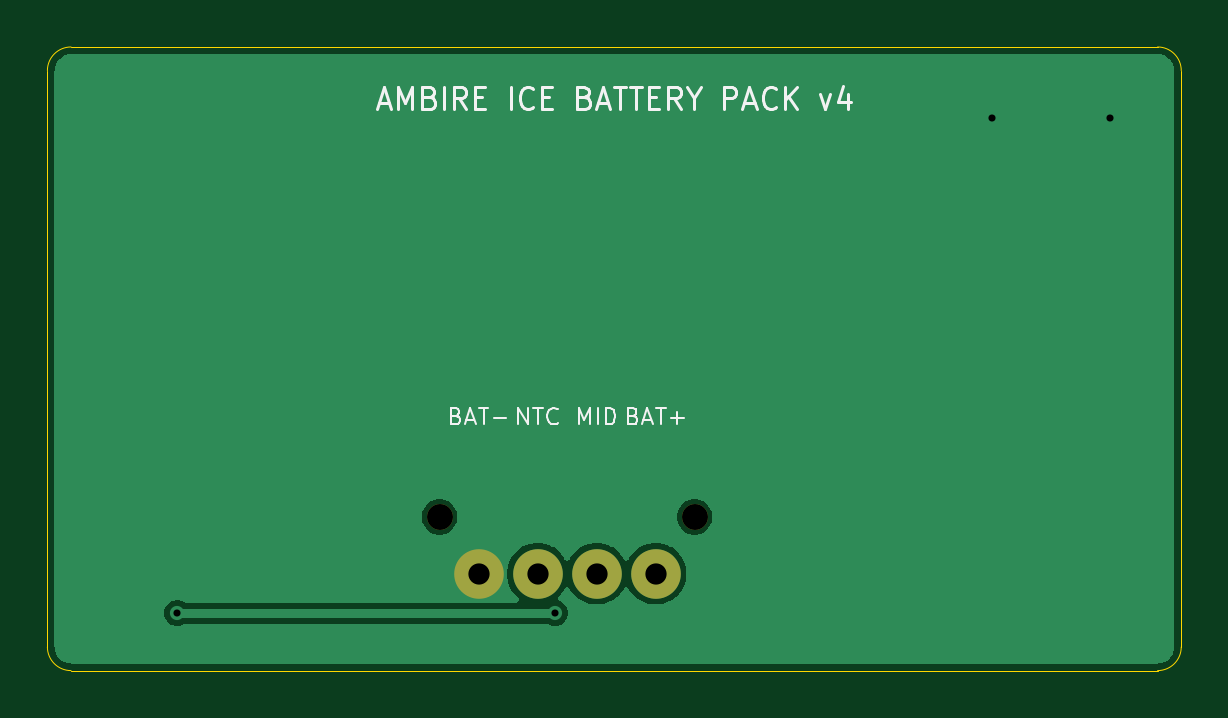
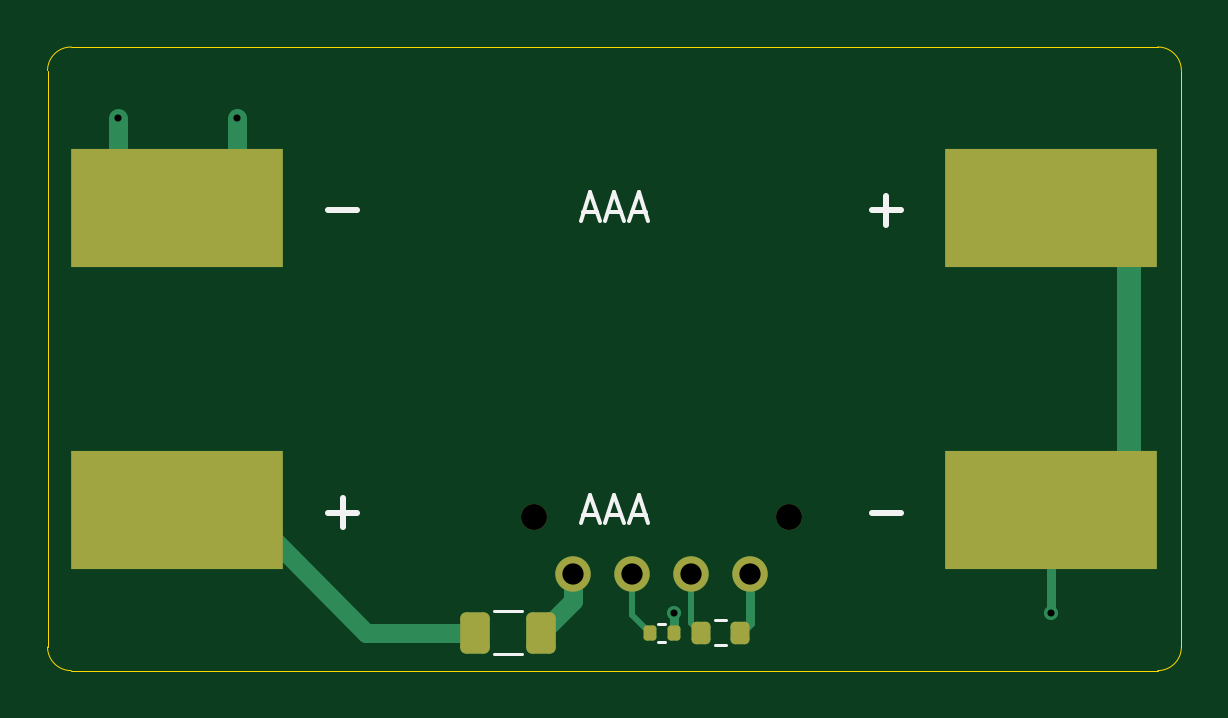
Circuit board: 11 layer files. Board 48.0 x 26.4 mm.
- bottom_copper: pack-B_Cu.gbl (3563 bytes)
- bottom_mask: pack-B_Mask.gbs (2018 bytes)
- paste: pack-B_Paste.gbp (1722 bytes)
- bottom_silk: pack-B_Silkscreen.gbo (3492 bytes)
- outline: pack-Edge_Cuts.gm1 (883 bytes)
- top_copper: pack-F_Cu.gtl (10739 bytes)
- top_mask: pack-F_Mask.gts (880 bytes)
- paste: pack-F_Paste.gtp (647 bytes)
- top_silk: pack-F_Silkscreen.gto (11334 bytes)
- drill: pack-NPTH.drl (348 bytes)
- drill: pack-PTH.drl (462 bytes)

=== bottom_copper: pack-B_Cu.gbl ===
%TF.GenerationSoftware,KiCad,Pcbnew,10.0.4*%
%TF.CreationDate,2026-11-01T18:59:05+02:00*%
%TF.ProjectId,pack,7061636b-2e6b-4696-9361-645f70636258,v4*%
%TF.SameCoordinates,Original*%
%TF.FileFunction,Copper,L2,Bot*%
%TF.FilePolarity,Positive*%
%FSLAX46Y46*%
G04 Gerber Fmt 4.6, Leading zero omitted, Abs format (unit mm)*
G04 Created by KiCad (PCBNEW 10.0.4) date 2026-11-01 18:59:05*
%MOMM*%
%LPD*%
G01*
G04 APERTURE LIST*
G04 Aperture macros list*
%AMRoundRect*
0 Rectangle with rounded corners*
0 $1 Rounding radius*
0 $2 $3 $4 $5 $6 $7 $8 $9 X,Y pos of 4 corners*
0 Add a 4 corners polygon primitive as box body*
4,1,4,$2,$3,$4,$5,$6,$7,$8,$9,$2,$3,0*
0 Add four circle primitives for the rounded corners*
1,1,$1+$1,$2,$3*
1,1,$1+$1,$4,$5*
1,1,$1+$1,$6,$7*
1,1,$1+$1,$8,$9*
0 Add four rect primitives between the rounded corners*
20,1,$1+$1,$2,$3,$4,$5,0*
20,1,$1+$1,$4,$5,$6,$7,0*
20,1,$1+$1,$6,$7,$8,$9,0*
20,1,$1+$1,$8,$9,$2,$3,0*%
G04 Aperture macros list end*
%TA.AperFunction,ComponentPad*%
%ADD10C,1.500000*%
%TD*%
%TA.AperFunction,SMDPad,CuDef*%
%ADD11R,9.000000X5.000000*%
%TD*%
%TA.AperFunction,SMDPad,CuDef*%
%ADD12RoundRect,0.250000X-0.375000X-0.625000X0.375000X-0.625000X0.375000X0.625000X-0.375000X0.625000X0*%
%TD*%
%TA.AperFunction,SMDPad,CuDef*%
%ADD13RoundRect,0.200000X-0.200000X-0.275000X0.200000X-0.275000X0.200000X0.275000X-0.200000X0.275000X0*%
%TD*%
%TA.AperFunction,SMDPad,CuDef*%
%ADD14RoundRect,0.135000X-0.135000X-0.185000X0.135000X-0.185000X0.135000X0.185000X-0.135000X0.185000X0*%
%TD*%
%TA.AperFunction,ViaPad*%
%ADD15C,0.600000*%
%TD*%
%TA.AperFunction,Conductor*%
%ADD16C,0.800000*%
%TD*%
%TA.AperFunction,Conductor*%
%ADD17C,0.400000*%
%TD*%
%TA.AperFunction,Conductor*%
%ADD18C,1.000000*%
%TD*%
%TA.AperFunction,Conductor*%
%ADD19C,0.250000*%
%TD*%
G04 APERTURE END LIST*
D10*
%TO.P,J_PACK3,1*%
%TO.N,MID_SENSE*%
X23250000Y4100000D03*
%TD*%
%TO.P,J_PACK1,1*%
%TO.N,BAT-*%
X18250000Y4100000D03*
%TD*%
%TO.P,J_PACK2,1*%
%TO.N,NTC*%
X20750000Y4100000D03*
%TD*%
%TO.P,J_PACK4,1*%
%TO.N,BAT+*%
X25750000Y4100000D03*
%TD*%
D11*
%TO.P,BT_P1,1*%
%TO.N,MID*%
X5500000Y19600000D03*
%TD*%
D12*
%TO.P,F_BAT,1*%
%TO.N,BAT+*%
X27100000Y1600000D03*
%TO.P,F_BAT,2*%
%TO.N,CELL+*%
X29900000Y1600000D03*
%TD*%
D11*
%TO.P,BT_P2,1*%
%TO.N,CELL+*%
X42500000Y6800000D03*
%TD*%
%TO.P,BT_N2,1*%
%TO.N,MID*%
X5500000Y6800000D03*
%TD*%
%TO.P,BT_N1,1*%
%TO.N,BAT-*%
X42500000Y19600000D03*
%TD*%
D13*
%TO.P,RT_PACK,1*%
%TO.N,BAT-*%
X18675000Y1600000D03*
%TO.P,RT_PACK,2*%
%TO.N,NTC*%
X20325000Y1600000D03*
%TD*%
D14*
%TO.P,R_MID,1*%
%TO.N,MID*%
X21490000Y1600000D03*
%TO.P,R_MID,2*%
%TO.N,MID_SENSE*%
X22510000Y1600000D03*
%TD*%
D15*
%TO.N,BAT-*%
X45000000Y23400000D03*
X40000000Y23400000D03*
%TO.N,MID*%
X21490000Y2430000D03*
X5500000Y2430000D03*
%TD*%
%TO.N,BAT-*%
D16*
X40000000Y21600000D02*
X40000000Y23400000D01*
D17*
X18675000Y1600000D02*
X18250000Y2025000D01*
X18250000Y2025000D02*
X18250000Y4100000D01*
D16*
X45000000Y21600000D02*
X45000000Y23400000D01*
%TO.N,MID*%
D17*
X21490000Y2430000D02*
X21490000Y1600000D01*
D18*
X2200000Y17600000D02*
X2200000Y8800000D01*
D17*
X5500000Y4800000D02*
X5500000Y2430000D01*
%TO.N,CELL+*%
D16*
X29900000Y1600000D02*
X34500000Y1600000D01*
X34500000Y1600000D02*
X38600000Y5700000D01*
%TO.N,NTC*%
D19*
X20325000Y1600000D02*
X20750000Y2025000D01*
X20750000Y2025000D02*
X20750000Y4100000D01*
%TO.N,MID_SENSE*%
X22510000Y1600000D02*
X23250000Y2340000D01*
X23250000Y2340000D02*
X23250000Y4100000D01*
%TO.N,BAT+*%
D16*
X25750000Y2950000D02*
X25750000Y4100000D01*
X27100000Y1600000D02*
X25750000Y2950000D01*
%TD*%
M02*

=== bottom_mask: pack-B_Mask.gbs (2018 bytes, source withheld) ===
=== paste: pack-B_Paste.gbp (1722 bytes, source withheld) ===
=== bottom_silk: pack-B_Silkscreen.gbo ===
%TF.GenerationSoftware,KiCad,Pcbnew,10.0.4*%
%TF.CreationDate,2026-11-01T18:59:05+02:00*%
%TF.ProjectId,pack,7061636b-2e6b-4696-9361-645f70636258,v4*%
%TF.SameCoordinates,Original*%
%TF.FileFunction,Legend,Bot*%
%TF.FilePolarity,Positive*%
%FSLAX46Y46*%
G04 Gerber Fmt 4.6, Leading zero omitted, Abs format (unit mm)*
G04 Created by KiCad (PCBNEW 10.0.4) date 2026-11-01 18:59:05*
%MOMM*%
%LPD*%
G01*
G04 APERTURE LIST*
G04 Aperture macros list*
%AMRoundRect*
0 Rectangle with rounded corners*
0 $1 Rounding radius*
0 $2 $3 $4 $5 $6 $7 $8 $9 X,Y pos of 4 corners*
0 Add a 4 corners polygon primitive as box body*
4,1,4,$2,$3,$4,$5,$6,$7,$8,$9,$2,$3,0*
0 Add four circle primitives for the rounded corners*
1,1,$1+$1,$2,$3*
1,1,$1+$1,$4,$5*
1,1,$1+$1,$6,$7*
1,1,$1+$1,$8,$9*
0 Add four rect primitives between the rounded corners*
20,1,$1+$1,$2,$3,$4,$5,0*
20,1,$1+$1,$4,$5,$6,$7,0*
20,1,$1+$1,$6,$7,$8,$9,0*
20,1,$1+$1,$8,$9,$2,$3,0*%
G04 Aperture macros list end*
%ADD10C,0.180000*%
%ADD11C,0.240000*%
%ADD12C,0.120000*%
%ADD13C,1.500000*%
%ADD14C,1.100000*%
%ADD15R,9.000000X5.000000*%
%ADD16RoundRect,0.250000X-0.375000X-0.625000X0.375000X-0.625000X0.375000X0.625000X-0.375000X0.625000X0*%
%ADD17RoundRect,0.200000X-0.200000X-0.275000X0.200000X-0.275000X0.200000X0.275000X-0.200000X0.275000X0*%
%ADD18RoundRect,0.135000X-0.135000X-0.185000X0.135000X-0.185000X0.135000X0.185000X-0.135000X0.185000X0*%
G04 APERTURE END LIST*
D10*
X25314284Y19397075D02*
X24742856Y19397075D01*
X25428570Y19054218D02*
X25028570Y20254218D01*
X25028570Y20254218D02*
X24628570Y19054218D01*
X24285713Y19397075D02*
X23714285Y19397075D01*
X24399999Y19054218D02*
X23999999Y20254218D01*
X23999999Y20254218D02*
X23599999Y19054218D01*
X23257142Y19397075D02*
X22685714Y19397075D01*
X23371428Y19054218D02*
X22971428Y20254218D01*
X22971428Y20254218D02*
X22571428Y19054218D01*
X25314284Y6597075D02*
X24742856Y6597075D01*
X25428570Y6254218D02*
X25028570Y7454218D01*
X25028570Y7454218D02*
X24628570Y6254218D01*
X24285713Y6597075D02*
X23714285Y6597075D01*
X24399999Y6254218D02*
X23999999Y7454218D01*
X23999999Y7454218D02*
X23599999Y6254218D01*
X23257142Y6597075D02*
X22685714Y6597075D01*
X23371428Y6254218D02*
X22971428Y7454218D01*
X22971428Y7454218D02*
X22571428Y6254218D01*
D11*
X13109523Y19481814D02*
X11890476Y19481814D01*
X12499999Y18872290D02*
X12499999Y20091338D01*
X13109523Y6681814D02*
X11890476Y6681814D01*
X36109523Y19481814D02*
X34890476Y19481814D01*
X36109523Y6681814D02*
X34890476Y6681814D01*
X35499999Y6072290D02*
X35499999Y7291338D01*
%TO.C,F_BAT*%
D12*
X27897936Y2510000D02*
X29102064Y2510000D01*
X27897936Y690000D02*
X29102064Y690000D01*
%TO.C,RT_PACK*%
X19262742Y2122500D02*
X19737258Y2122500D01*
X19262742Y1077500D02*
X19737258Y1077500D01*
%TO.C,R_MID*%
X21846359Y1980000D02*
X22153641Y1980000D01*
X21846359Y1220000D02*
X22153641Y1220000D01*
%TD*%
%LPC*%
D13*
%TO.C,J_PACK3*%
X23250000Y4100000D03*
%TD*%
D14*
%TO.C,FR1*%
X16600000Y6500000D03*
X27400000Y6500000D03*
%TD*%
D13*
%TO.C,J_PACK1*%
X18250000Y4100000D03*
%TD*%
%TO.C,J_PACK2*%
X20750000Y4100000D03*
%TD*%
%TO.C,J_PACK4*%
X25750000Y4100000D03*
%TD*%
D15*
%TO.C,BT_P1*%
X5500000Y19600000D03*
%TD*%
D16*
%TO.C,F_BAT*%
X27100000Y1600000D03*
X29900000Y1600000D03*
%TD*%
D15*
%TO.C,BT_P2*%
X42500000Y6800000D03*
%TD*%
%TO.C,BT_N2*%
X5500000Y6800000D03*
%TD*%
%TO.C,BT_N1*%
X42500000Y19600000D03*
%TD*%
D17*
%TO.C,RT_PACK*%
X18675000Y1600000D03*
X20325000Y1600000D03*
%TD*%
D18*
%TO.C,R_MID*%
X21490000Y1600000D03*
X22510000Y1600000D03*
%TD*%
%LPD*%
M02*

=== outline: pack-Edge_Cuts.gm1 ===
%TF.GenerationSoftware,KiCad,Pcbnew,10.0.4*%
%TF.CreationDate,2026-11-01T18:59:05+02:00*%
%TF.ProjectId,pack,7061636b-2e6b-4696-9361-645f70636258,v4*%
%TF.SameCoordinates,Original*%
%TF.FileFunction,Profile,NP*%
%FSLAX46Y46*%
G04 Gerber Fmt 4.6, Leading zero omitted, Abs format (unit mm)*
G04 Created by KiCad (PCBNEW 10.0.4) date 2026-11-01 18:59:05*
%MOMM*%
%LPD*%
G01*
G04 APERTURE LIST*
%TA.AperFunction,Profile*%
%ADD10C,0.050000*%
%TD*%
G04 APERTURE END LIST*
D10*
X0Y25400000D02*
G75*
G02*
X1000000Y26400000I1000000J0D01*
G01*
X0Y1000000D02*
X0Y25400000D01*
X1000000Y26400000D02*
X47000000Y26400000D01*
X1000000Y0D02*
G75*
G02*
X0Y1000000I0J1000000D01*
G01*
X47000000Y26400000D02*
G75*
G02*
X48000000Y25400000I0J-1000000D01*
G01*
X47000000Y0D02*
X1000000Y0D01*
X48000000Y25400000D02*
X48000000Y1000000D01*
X48000000Y1000000D02*
G75*
G02*
X47000000Y0I-1000000J0D01*
G01*
M02*

=== top_copper: pack-F_Cu.gtl (10739 bytes, source omitted) ===
=== top_mask: pack-F_Mask.gts ===
%TF.GenerationSoftware,KiCad,Pcbnew,10.0.4*%
%TF.CreationDate,2026-11-01T18:59:05+02:00*%
%TF.ProjectId,pack,7061636b-2e6b-4696-9361-645f70636258,v4*%
%TF.SameCoordinates,Original*%
%TF.FileFunction,Soldermask,Top*%
%TF.FilePolarity,Negative*%
%FSLAX46Y46*%
G04 Gerber Fmt 4.6, Leading zero omitted, Abs format (unit mm)*
G04 Created by KiCad (PCBNEW 10.0.4) date 2026-11-01 18:59:05*
%MOMM*%
%LPD*%
G01*
G04 APERTURE LIST*
%ADD10C,1.500000*%
%ADD11C,2.100000*%
%ADD12C,1.100000*%
G04 APERTURE END LIST*
D10*
%TO.C,J_PACK3*%
X23250000Y4100000D03*
D11*
X23250000Y4100000D03*
%TD*%
D12*
%TO.C,FR1*%
X16600000Y6500000D03*
X27400000Y6500000D03*
%TD*%
D10*
%TO.C,J_PACK1*%
X18250000Y4100000D03*
D11*
X18250000Y4100000D03*
%TD*%
D10*
%TO.C,J_PACK2*%
X20750000Y4100000D03*
D11*
X20750000Y4100000D03*
%TD*%
D10*
%TO.C,J_PACK4*%
X25750000Y4100000D03*
D11*
X25750000Y4100000D03*
%TD*%
M02*

=== paste: pack-F_Paste.gtp ===
%TF.GenerationSoftware,KiCad,Pcbnew,10.0.4*%
%TF.CreationDate,2026-11-01T18:59:05+02:00*%
%TF.ProjectId,pack,7061636b-2e6b-4696-9361-645f70636258,v4*%
%TF.SameCoordinates,Original*%
%TF.FileFunction,Paste,Top*%
%TF.FilePolarity,Positive*%
%FSLAX46Y46*%
G04 Gerber Fmt 4.6, Leading zero omitted, Abs format (unit mm)*
G04 Created by KiCad (PCBNEW 10.0.4) date 2026-11-01 18:59:05*
%MOMM*%
%LPD*%
G01*
G04 APERTURE LIST*
%ADD10C,2.100000*%
G04 APERTURE END LIST*
D10*
%TO.C,J_PACK3*%
X23250000Y4100000D03*
%TD*%
%TO.C,J_PACK1*%
X18250000Y4100000D03*
%TD*%
%TO.C,J_PACK2*%
X20750000Y4100000D03*
%TD*%
%TO.C,J_PACK4*%
X25750000Y4100000D03*
%TD*%
M02*

=== top_silk: pack-F_Silkscreen.gto (11334 bytes, source omitted) ===
=== drill: pack-NPTH.drl ===
M48
; DRILL file KiCad 10.0.4 date 2026-11-01T18:59:05
; FORMAT={-:-/ absolute / metric / decimal}
; #@! TF.CreationDate,2026-11-01T18:59:05+02:00
; #@! TF.GenerationSoftware,Kicad,Pcbnew,10.0.4
; #@! TF.FileFunction,NonPlated,1,2,NPTH
FMAT,2
METRIC
; #@! TA.AperFunction,NonPlated,NPTH,ComponentDrill
T1C1.100
%
G90
G05
T1
X16.6Y6.5
X27.4Y6.5
M30

=== drill: pack-PTH.drl ===
M48
; DRILL file KiCad 10.0.4 date 2026-11-01T18:59:05
; FORMAT={-:-/ absolute / metric / decimal}
; #@! TF.CreationDate,2026-11-01T18:59:05+02:00
; #@! TF.GenerationSoftware,Kicad,Pcbnew,10.0.4
; #@! TF.FileFunction,Plated,1,2,PTH
FMAT,2
METRIC
; #@! TA.AperFunction,Plated,PTH,ViaDrill
T1C0.300
; #@! TA.AperFunction,Plated,PTH,ComponentDrill
T2C0.900
%
G90
G05
T1
X5.5Y2.43
X21.49Y2.43
X40.0Y23.4
X45.0Y23.4
T2
X18.25Y4.1
X20.75Y4.1
X23.25Y4.1
X25.75Y4.1
M30
